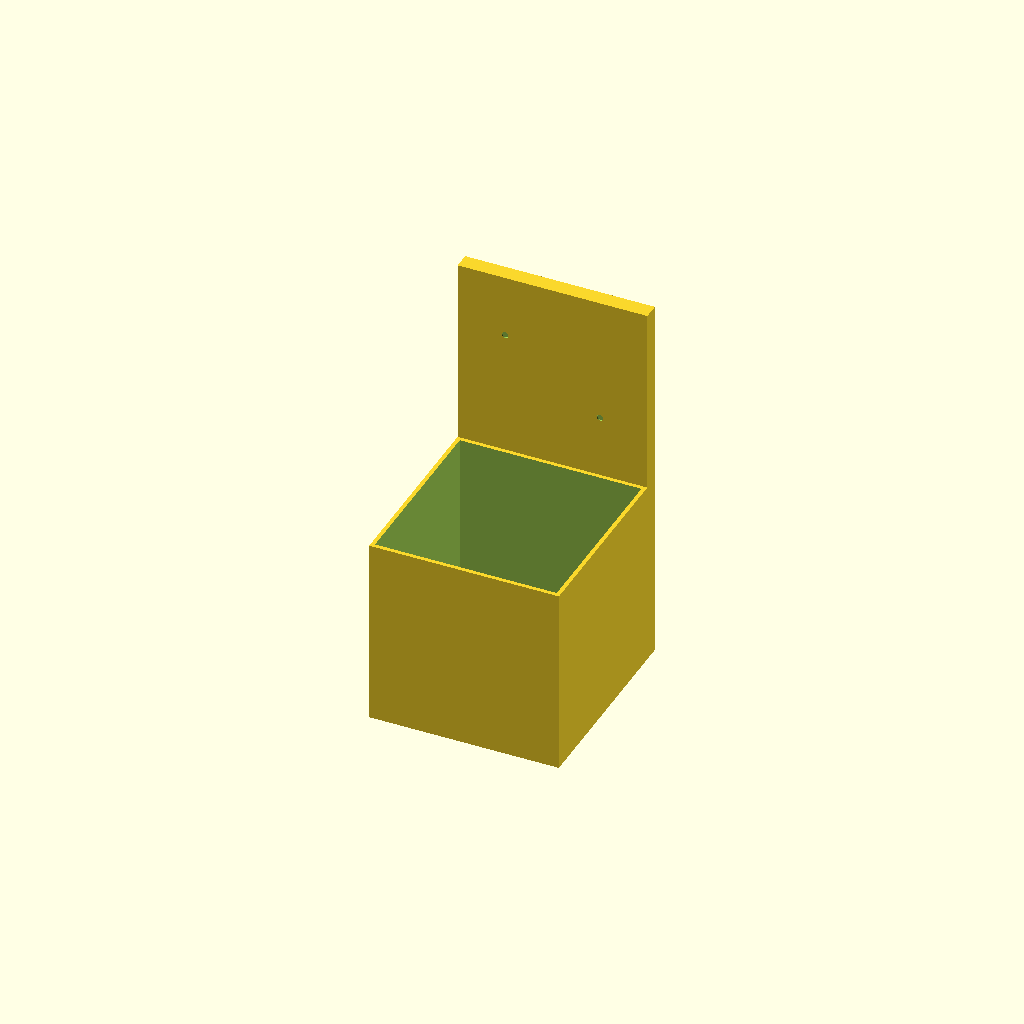
Cell 1: rendered with the file's own defaults.
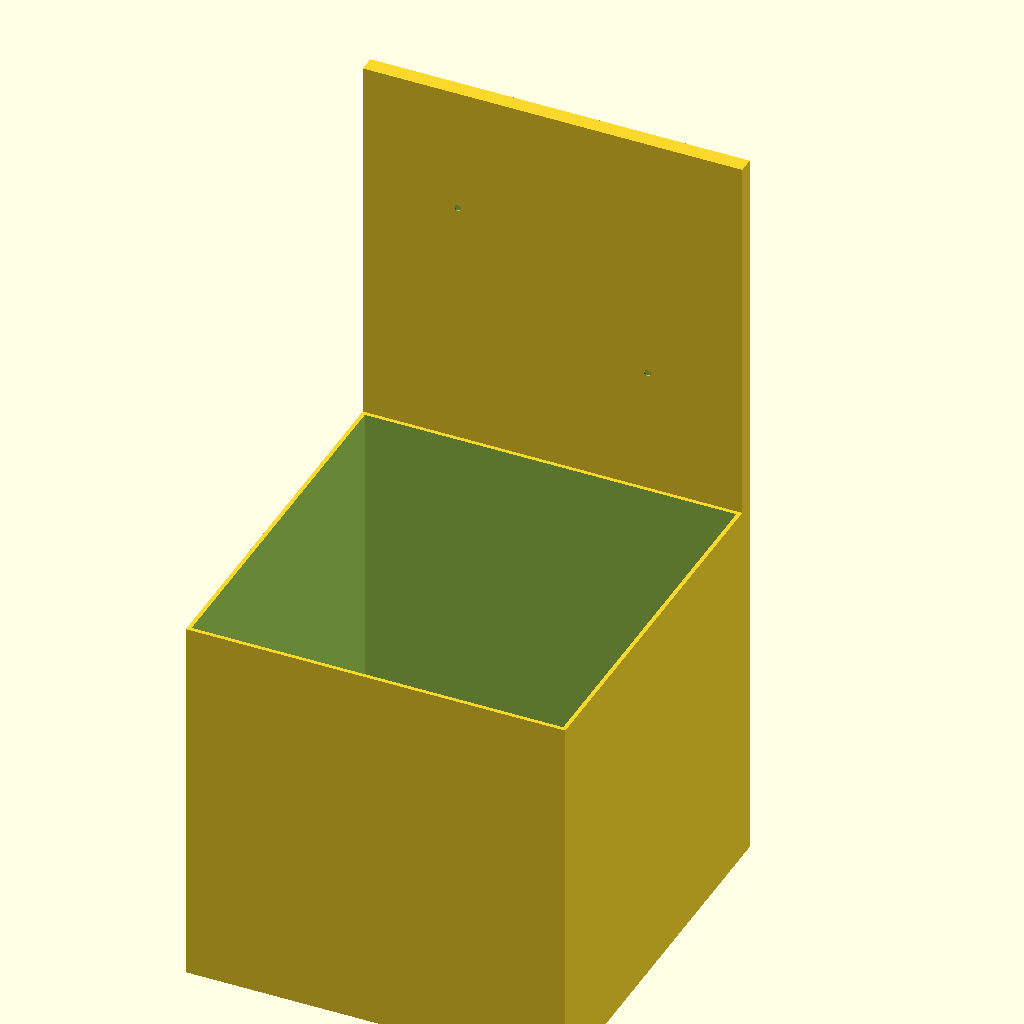
Cell 2: the same model with w = 118.
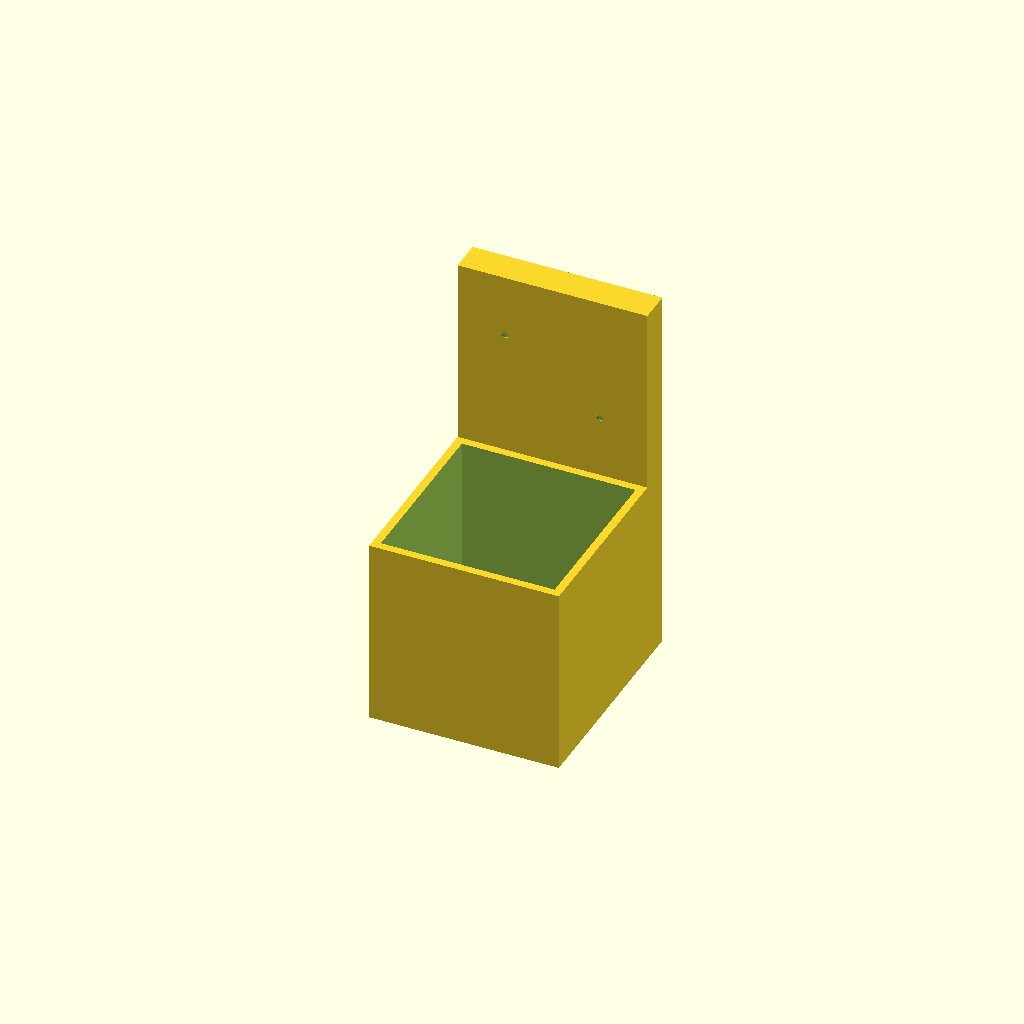
Cell 3: the same model with t = 10.
One fixed orthographic camera (rotation 55°, 0°, 25°; colour scheme Cornfield) for every cell.
Source of the model, inputs/thingiverse/files/thing-3148519/files/Tool-Holder.scad:
// Adjustable Tool Holder
// Units are mm

// Variables
w = 59;     //width of backplate
h = w*2;    //height of backplate
t = 5;      //thickness of backplate
d = 3;      //hole size

$fn = 150;

difference(){
    union(){
        //Backplate
        translate([0,t/2,0])
            cube([w,t,h],center=true);
            
        //Outter wall
        translate([0,-w/2,-w/2])
            cube([w,w,h/2],center=true);
    };    
        //Inner wall
        translate([0,-w/2,-w/2+t/2])
            cube([w-t/2,w-t/2,h/2],center=true);
    
        //mounting holes
        translate([w/4,0,h/6])rotate([90,0,0])
            cylinder([t*2,d/2,d/2],center=true);
        translate([-w/4,0,h/3])rotate([90,0,0])
            cylinder([t*2,d/2,d/2],center=true);
}
Parameter table extracted from the source (name, type, default, range or options):
w: number, default 59
t: number, default 5
d: number, default 3
